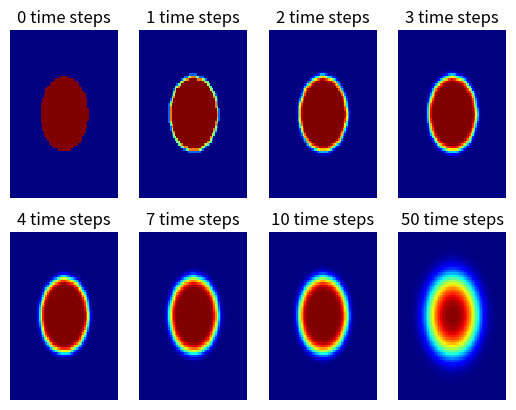

The matplotlib source for this figure:
import numpy as np
import matplotlib.pyplot as plt

t_range = list(range(11))
h = 0.03
alpha_gold = 0.1 #127 * 10 ** -16
dt_max = h**2/(4*alpha_gold) # <= h**2/(4 * alpha) > 0
dt = h**2/(4.5*alpha_gold)

if dt > dt_max:
    print("error: dt greater than max allowed value")

x = np.arange(-1,1,h)
y = np.arange(-1,1,h)
X, Y = np.meshgrid(x,y)

T = X*0
#T[(np.abs(X)< 0.2) & (np.abs(Y) < 0.2)] = 1 #Square
T[(np.abs(X**2 + Y**2) < 0.2) & (np.abs(X**2 + Y**2) < 0.4)] = 1 #circle
#T[(np.abs(2*X) < 0.2) & (np.abs(Y) < 0.2)] = 1 # rectangle
#T[(np.abs(Y - X**2) < 0.2)] = 1 # Parabola
#T[(np.abs(X*Y) < 0.1)] = 1 # Starburst
Tarray = []
Tarray.append(T)

for time in range(51):
    nextT = T.copy()
    for i in range(1,len(X)-1):
        for j in range(1, len(Y)-1):
            nextT[i,j] = (1 - 4*dt*alpha_gold/h**2)*Tarray[-1][i][j] + dt*alpha_gold*(Tarray[-1][i][j-1] + \
                Tarray[-1][i-1][j] + Tarray[-1][i+1][j] + Tarray[-1][i][j+1])/h**2

    Tarray.append(nextT)

stepsArray = [0, 1, 2, 3, 4, 7, 10, 50]
fig, ax = plt.subplots(nrows=2, ncols=4)
i = 0
for steps in stepsArray:
    col = i%4
    row = int(i/4)
    ax[row][col].pcolormesh(X, Y, Tarray[steps], cmap = 'jet', vmin=0, vmax = 1)
    ax[row][col].title.set_text("{} time steps".format(steps))
    ax[row][col].axis('off')
    i += 1

plt.axis('off')
plt.show()